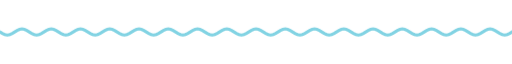
t = 0.00 s
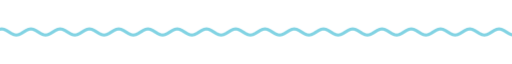
t = 1.67 s
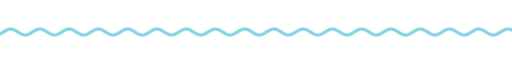
t = 3.33 s
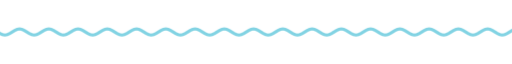
t = 5.00 s
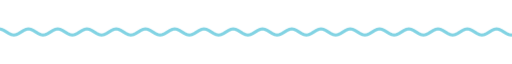
t = 6.67 s
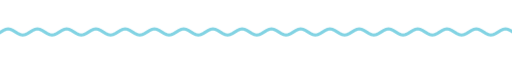
t = 8.33 s

The animated SVG that drew these frames (rendered in a browser with its animation timeline set to each time). Animation: 9 CSS @keyframes rules; frames cover the first 8.33 s, repeats indefinitely.

<svg xmlns="http://www.w3.org/2000/svg" xmlns:xlink="http://www.w3.org/1999/xlink" width="840" height="28" viewBox="0 0 840 28" role="img" aria-label="divider"><title>divider</title><style>text{font-family:G,R,'Google Sans','Segoe UI',Roboto,sans-serif;font-variation-settings:'ROND' 100}
.up{animation:up .8s cubic-bezier(.05,.7,.1,1) both}
.pop{transform-box:fill-box;transform-origin:center;animation:pop .6s cubic-bezier(.34,1.56,.64,1) both}
.fade{animation:fade .9s ease both}
.spin{transform-box:fill-box;transform-origin:center;animation:spin 40s linear infinite}
.spin-r{transform-box:fill-box;transform-origin:center;animation:spin 28s linear infinite reverse}
.bob{transform-box:fill-box;transform-origin:center;animation:bob 7s ease-in-out infinite}
.grow{transform-box:fill-box;transform-origin:left center;animation:grow 1.1s cubic-bezier(.2,0,0,1) both}
.wght{animation:wght 1.6s cubic-bezier(.2,0,0,1) .2s both}
.wave{animation:wave 2.4s linear infinite}
.blink{animation:blink 1s step-end infinite}
@keyframes blink{50%{opacity:0}}
@keyframes up{from{opacity:0;transform:translateY(14px)}to{opacity:1;transform:none}}
@keyframes pop{from{opacity:0;transform:scale(.6)}to{opacity:1;transform:scale(1)}}
@keyframes fade{from{opacity:0}to{opacity:1}}
@keyframes spin{to{transform:rotate(360deg)}}
@keyframes bob{0%,100%{transform:translateY(0) rotate(0)}50%{transform:translateY(-10px) rotate(12deg)}}
@keyframes grow{from{transform:scaleX(0)}to{transform:scaleX(1)}}
@keyframes wght{from{font-variation-settings:'ROND' 100,'wght' 400}to{font-variation-settings:'ROND' 100,'wght' 760}}
@keyframes wave{from{transform:translateX(0)}to{transform:translateX(-48px)}}
@media (prefers-reduced-motion:reduce){*{animation:none!important}}</style><clipPath id="w"><rect x="0" y="0" width="840" height="28"/></clipPath><g clip-path="url(#w)"><path class="wave" d="M0 14.0 L4 16.5 L8 18.3 L12 19.0 L16 18.3 L20 16.5 L24 14.0 L28 11.5 L32 9.7 L36 9.0 L40 9.7 L44 11.5 L48 14.0 L52 16.5 L56 18.3 L60 19.0 L64 18.3 L68 16.5 L72 14.0 L76 11.5 L80 9.7 L84 9.0 L88 9.7 L92 11.5 L96 14.0 L100 16.5 L104 18.3 L108 19.0 L112 18.3 L116 16.5 L120 14.0 L124 11.5 L128 9.7 L132 9.0 L136 9.7 L140 11.5 L144 14.0 L148 16.5 L152 18.3 L156 19.0 L160 18.3 L164 16.5 L168 14.0 L172 11.5 L176 9.7 L180 9.0 L184 9.7 L188 11.5 L192 14.0 L196 16.5 L200 18.3 L204 19.0 L208 18.3 L212 16.5 L216 14.0 L220 11.5 L224 9.7 L228 9.0 L232 9.7 L236 11.5 L240 14.0 L244 16.5 L248 18.3 L252 19.0 L256 18.3 L260 16.5 L264 14.0 L268 11.5 L272 9.7 L276 9.0 L280 9.7 L284 11.5 L288 14.0 L292 16.5 L296 18.3 L300 19.0 L304 18.3 L308 16.5 L312 14.0 L316 11.5 L320 9.7 L324 9.0 L328 9.7 L332 11.5 L336 14.0 L340 16.5 L344 18.3 L348 19.0 L352 18.3 L356 16.5 L360 14.0 L364 11.5 L368 9.7 L372 9.0 L376 9.7 L380 11.5 L384 14.0 L388 16.5 L392 18.3 L396 19.0 L400 18.3 L404 16.5 L408 14.0 L412 11.5 L416 9.7 L420 9.0 L424 9.7 L428 11.5 L432 14.0 L436 16.5 L440 18.3 L444 19.0 L448 18.3 L452 16.5 L456 14.0 L460 11.5 L464 9.7 L468 9.0 L472 9.7 L476 11.5 L480 14.0 L484 16.5 L488 18.3 L492 19.0 L496 18.3 L500 16.5 L504 14.0 L508 11.5 L512 9.7 L516 9.0 L520 9.7 L524 11.5 L528 14.0 L532 16.5 L536 18.3 L540 19.0 L544 18.3 L548 16.5 L552 14.0 L556 11.5 L560 9.7 L564 9.0 L568 9.7 L572 11.5 L576 14.0 L580 16.5 L584 18.3 L588 19.0 L592 18.3 L596 16.5 L600 14.0 L604 11.5 L608 9.7 L612 9.0 L616 9.7 L620 11.5 L624 14.0 L628 16.5 L632 18.3 L636 19.0 L640 18.3 L644 16.5 L648 14.0 L652 11.5 L656 9.7 L660 9.0 L664 9.7 L668 11.5 L672 14.0 L676 16.5 L680 18.3 L684 19.0 L688 18.3 L692 16.5 L696 14.0 L700 11.5 L704 9.7 L708 9.0 L712 9.7 L716 11.5 L720 14.0 L724 16.5 L728 18.3 L732 19.0 L736 18.3 L740 16.5 L744 14.0 L748 11.5 L752 9.7 L756 9.0 L760 9.7 L764 11.5 L768 14.0 L772 16.5 L776 18.3 L780 19.0 L784 18.3 L788 16.5 L792 14.0 L796 11.5 L800 9.7 L804 9.0 L808 9.7 L812 11.5 L816 14.0 L820 16.5 L824 18.3 L828 19.0 L832 18.3 L836 16.5 L840 14.0 L844 11.5 L848 9.7 L852 9.0 L856 9.7 L860 11.5 L864 14.0 L868 16.5 L872 18.3 L876 19.0 L880 18.3 L884 16.5 L888 14.0 L892 11.5 L896 9.7 L900 9.0 L904 9.7 L908 11.5 L912 14.0 L916 16.5 L920 18.3 L924 19.0 L928 18.3 L932 16.5 L936 14.0" fill="none" stroke="#82d3e3" stroke-width="5" stroke-linecap="round"/></g></svg>
